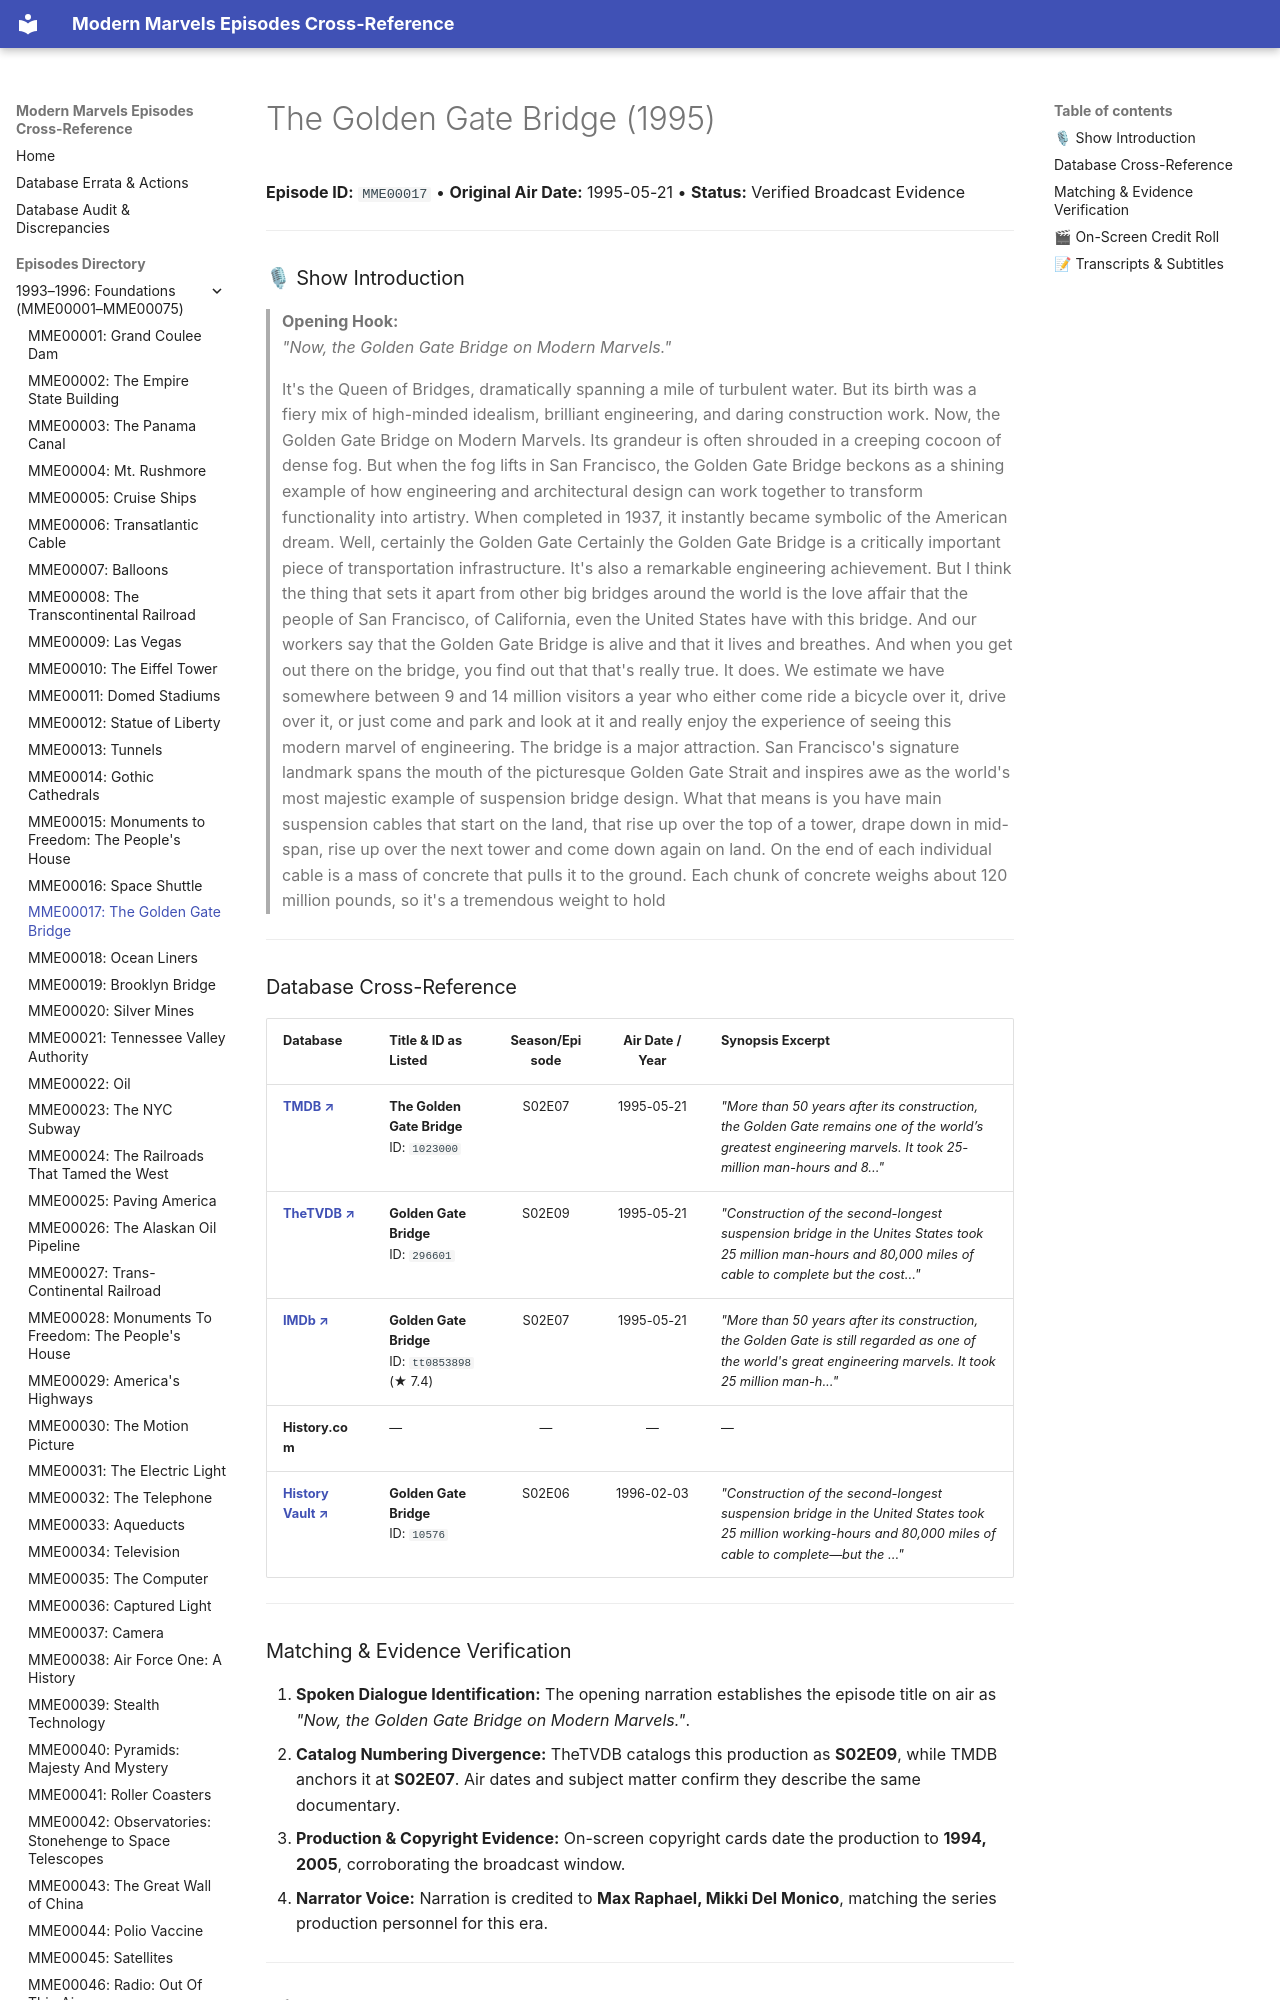

repository: ModernMarvelsFan/ModernMarvels · page: episodes/MME00017/index.html · generator: mkdocs

# The Golden Gate Bridge (1995)

**Episode ID:** `MME00017` • **Original Air Date:** 1995-05-21 • **Status:** Verified Broadcast Evidence

---

### 🎙 Show Introduction

> **Opening Hook:**  
> *"Now, the Golden Gate Bridge on Modern Marvels."*

> It's the Queen of Bridges, dramatically spanning a mile of turbulent water. But its birth was a fiery mix of high-minded idealism, brilliant engineering, and daring construction work. Now, the Golden Gate Bridge on Modern Marvels. Its grandeur is often shrouded in a creeping cocoon of dense fog. But when the fog lifts in San Francisco, the Golden Gate Bridge beckons as a shining example of how engineering and architectural design can work together to transform functionality into artistry. When completed in 1937, it instantly became symbolic of the American dream. Well, certainly the Golden Gate Certainly the Golden Gate Bridge is a critically important piece of transportation infrastructure. It's also a remarkable engineering achievement. But I think the thing that sets it apart from other big bridges around the world is the love affair that the people of San Francisco, of California, even the United States have with this bridge. And our workers say that the Golden Gate Bridge is alive and that it lives and breathes. And when you get out there on the bridge, you find out that that's really true. It does. We estimate we have somewhere between 9 and 14 million visitors a year who either come ride a bicycle over it, drive over it, or just come and park and look at it and really enjoy the experience of seeing this modern marvel of engineering. The bridge is a major attraction. San Francisco's signature landmark spans the mouth of the picturesque Golden Gate Strait and inspires awe as the world's most majestic example of suspension bridge design. What that means is you have main suspension cables that start on the land, that rise up over the top of a tower, drape down in mid-span, rise up over the next tower and come down again on land. On the end of each individual cable is a mass of concrete that pulls it to the ground. Each chunk of concrete weighs about 120 million pounds, so it's a tremendous weight to hold

---
